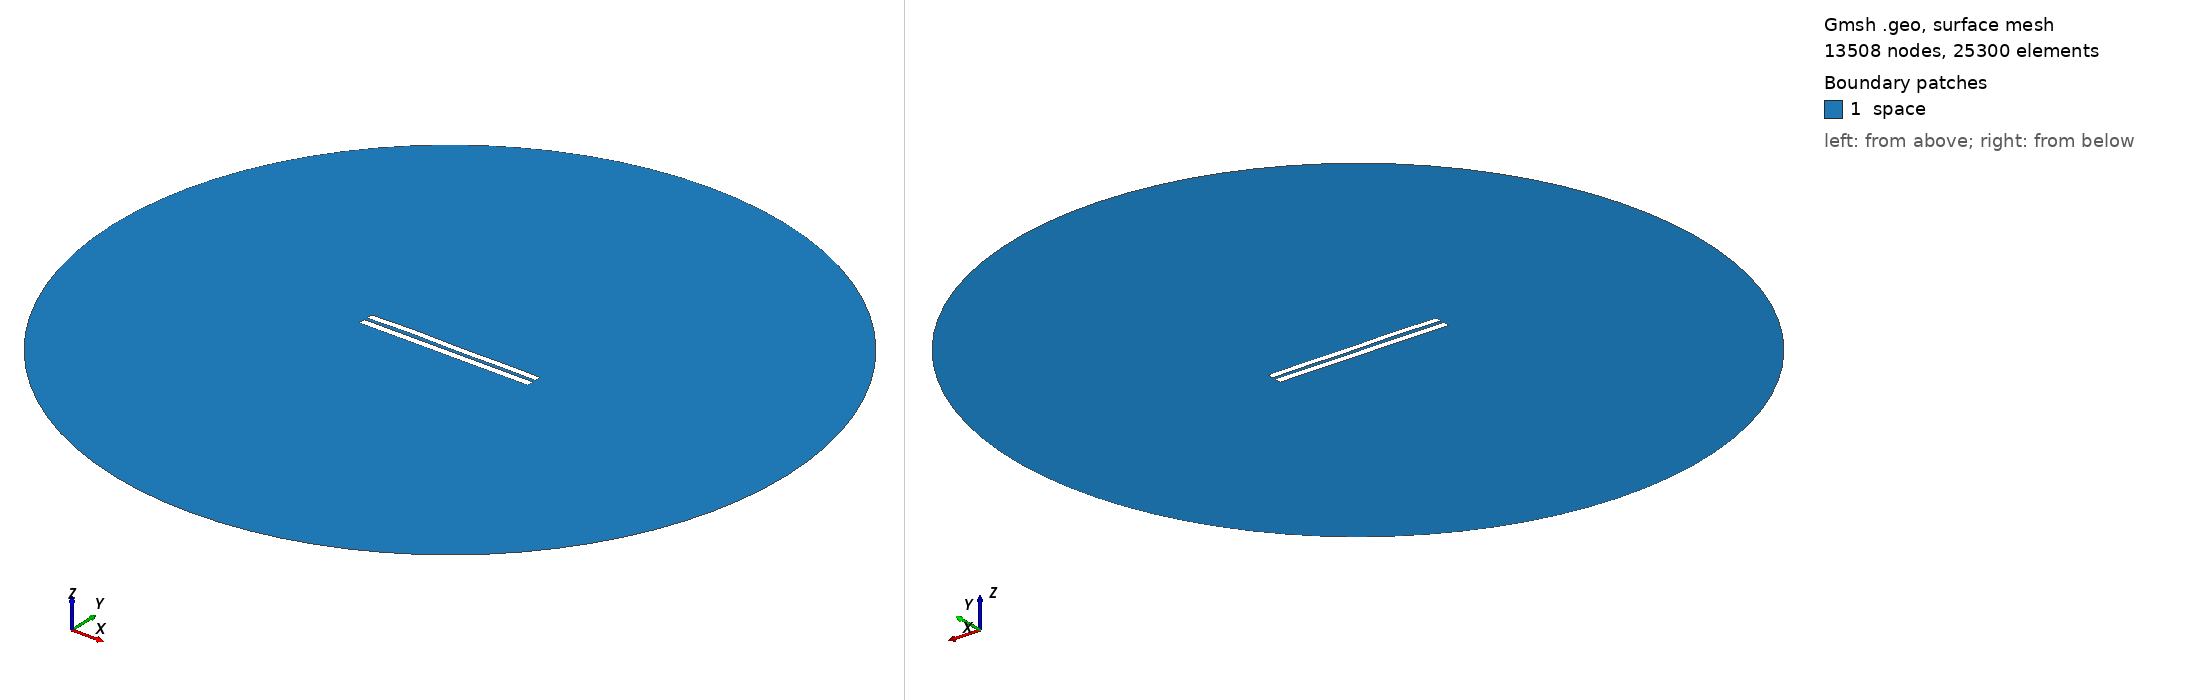

Gmsh geometry script, surface-meshed: 13508 nodes, 25300 surface elements. Boundary patches (legend numbers): 1 space. Left view from above one corner, right view from below the opposite corner. Legend entries are the model's physical surfaces. The drawing asked Gmsh for element sizes between 1% and 20% of the model's largest extent; the script's own settings can give other sizes.

=== 4250.geo (drawn) ===
//---------------------------------------
// Geometry kernel
//---------------------------------------

SetFactory("OpenCASCADE");



//---------------------------------------
// Parameters of the geometry
//---------------------------------------

// Overetch of the upper plate
overetch = 0.125;

// Distance between the plates
distance = 1.75;

// Discretization over the x axis (for the deformation)
nx = 50; 

// Length of the plate
L = 100 - overetch; 

// Number of modes
n = 4; 

// 1st mode coefficient
coeff(1) = 0.07499999999999998;
beta(1) = 0.596864 * 3.1415926535 / L;

// 2nd mode coefficient
coeff(2) = 0.15;
beta(2) = 1.49418 * 3.1415926535 / L;

// 3rd mode coefficient
coeff(3) = 0.15;
beta(3) = 2.50025 * 3.1415926535 / L;

// 4th mode coefficient
coeff(4) = 0.15;
beta(4) = 3.49999 * 3.1415926535 / L;



//---------------------------------------
// Upper plate (deformed rectangle)
//---------------------------------------

// Coordiantes of the upper plate
xmin = -50;
xmax = 50 - overetch;

// Height of the upper plate
yheight = 4 - 2 * overetch;

// Indexes of the points
UpperID[] = {};
LowerID[] = {};
LeftID[] = {};
RightID[] = {};

// Point index
p = 1;

// Horizontal edges
For i In {1:nx}
    x = xmin + (i-1)*(xmax - xmin)/(nx-1);

    y_bottom = distance / 2 + overetch;
    For j In {1:n}
        C = (Cosh(beta(j)*L) + Cos(beta(j)*L)) / (Sinh(beta(j)*L) + Sin(beta(j)*L));
        y_bottom  = y_bottom + coeff(j) * (Cosh(beta(j)*(x+50)) - Cos(beta(j)*(x+50)) - C * (Sinh(beta(j)*(x+50)) - Sin(beta(j)*(x+50))));
    EndFor

    y_top = y_bottom + yheight;

    Point(p) = {x, y_top, 0, 1.0};
    UpperID[i] = p;
    p = p + 1;

    Point(p) = {x, y_bottom, 0, 1.0};
    LowerID[i] = p;
    p = p + 1;
EndFor

// Create point lists
UpperPts[] = {}; LowerPts[] = {};
For i In {1:nx}
  UpperPts[] += {UpperID[i]};
  LowerPts[] += {LowerID[i]};
EndFor

// Build splines
Spline(1) = {UpperPts[]};
Spline(2) = {LowerPts[]};
Line(3) = {LowerPts[nx-1], UpperPts[nx-1]};
Line(4) = {LowerPts[0], UpperPts[0]};

// Build the plane surface
Curve Loop(1) = {2, 3, -1, -4};
Plane Surface(1) = {1};



//---------------------------------------
// Lower plate (rectangle)
//---------------------------------------

// Vertices
Point(1001) = {-50, -1, 0, 1.0};
Point(1002) = { 50, -1, 0, 1.0};
Point(1003) = { 50,  -5, 0, 1.0};
Point(1004) = {-50,  -5, 0, 1.0};

// Edges
Line(5) = {1001, 1002};
Line(6) = {1002, 1003};
Line(7) = {1003, 1004};
Line(8) = {1004, 1001};

// Plane surface
Line Loop(2) = {5, 6, 7, 8};
Plane Surface(2) = {2}; 



//---------------------------------------
// Outer (fictious) boundary
//---------------------------------------

// Points
Point(1005) = {0, 0, 0};       // Center
Point(1006) = {200, 0, 0};     // Start point
Point(1007) = {0, 200, 0};     // 90 degrees
Point(1008) = {-200, 0, 0};    // 180 degrees
Point(1009) = {0, -200, 0};    // 270 degrees

// Circle arcs (each needs start, center, end)
Circle(9) = {1006, 1005, 1007};
Circle(10) = {1007, 1005, 1008};
Circle(11) = {1008, 1005, 1009};
Circle(12) = {1009, 1005, 1006};

// Plane surface for the entire domain
Curve Loop(3) = {9, 10, 11, 12};
Surface(3) = {3};

// Subtract the plates from the whole domain to obtain the actual domain where we want to solve the equations
BooleanDifference{ Surface{3}; Delete; }{ Surface{1}; Surface{2}; Delete; }




//---------------------------------------
// Transfinite Lines/Curves
//---------------------------------------

// Set the number of points on the boundaries
r = 7;

// Plates
Transfinite Curve {1, 2} = 50*r Using Progression 1;
Transfinite Curve {3, 4} = 2*r Using Progression 1;
Transfinite Line {5, 7} = 50*r Using Progression 1;
Transfinite Line {6, 8} = 2*r Using Progression 1;

// Outer boundary
Transfinite Line {9, 10, 11, 12} = 20 Using Progression 1;



//---------------------------------------
// Physical groups
//---------------------------------------                

// Physical curves (boundaries)
Physical Line("force_segment", 10) = {2};
Physical Line("upper_plate", 11) = {1, 3, 4};
Physical Line("lower_plate", 12) = {5, 6, 7, 8};
Physical Line("boundary", 20) = {9, 10, 11, 12};

// Physical Surfaces
Physical Surface("space", 30) = {3};



//---------------------------------------
// 6. Generate the Mesh
//---------------------------------------

// 2D mesh generation
Mesh 2;
